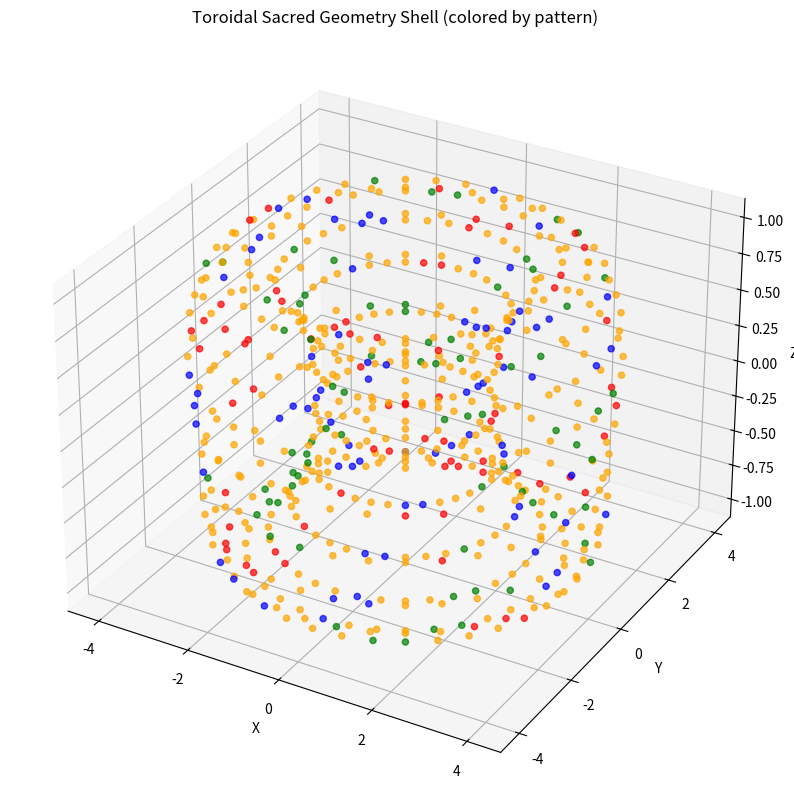

Write Python code to recreate this figure.
from pathlib import Path
#!/usr/bin/env python3
"""
CQE Toroidal Sacred Geometry Module
Exposes relationships between forces and sacred geometry through toroidal shell rotations
Integrates Carlson's rotational principles with E₈ mathematics in toroidal framework
"""

import numpy as np
import math
from dataclasses import dataclass
from typing import Tuple, List, Dict, Any, Optional
from enum import Enum
import matplotlib.pyplot as plt
from mpl_toolkits.mplot3d import Axes3D

class ToroidalRotationType(Enum):
    """Types of rotations around toroidal shell"""
    POLOIDAL = "POLOIDAL"          # Around minor circumference (inward/9-pattern)
    TOROIDAL = "TOROIDAL"          # Around major circumference (outward/6-pattern)
    MERIDIONAL = "MERIDIONAL"      # Through torus center (creative/3-pattern)
    HELICAL = "HELICAL"            # Spiral combination (transformative)

class ForceType(Enum):
    """Classification of forces by sacred geometry patterns"""
    GRAVITATIONAL = "GRAVITATIONAL"    # Inward/convergent (9-pattern)
    ELECTROMAGNETIC = "ELECTROMAGNETIC" # Outward/divergent (6-pattern)
    NUCLEAR_STRONG = "NUCLEAR_STRONG"   # Creative/binding (3-pattern)
    NUCLEAR_WEAK = "NUCLEAR_WEAK"      # Transformative/decay (other patterns)

@dataclass
class ToroidalCoordinate:
    """Toroidal coordinate system (R, θ, φ) with sacred geometry properties"""
    R: float          # Major radius (distance from torus center)
    theta: float      # Poloidal angle (around minor circumference)
    phi: float        # Toroidal angle (around major circumference)
    
    # Sacred geometry properties
    digital_root: int
    rotational_pattern: str
    sacred_frequency: float
    force_classification: ForceType
    
    def to_cartesian(self, r: float = 1.0) -> Tuple[float, float, float]:
        """Convert toroidal coordinates to Cartesian with minor radius r"""
        x = (self.R + r * math.cos(self.theta)) * math.cos(self.phi)
        y = (self.R + r * math.cos(self.theta)) * math.sin(self.phi)
        z = r * math.sin(self.theta)
        return (x, y, z)
    
    def calculate_rotational_energy(self) -> float:
        """Calculate rotational energy based on sacred geometry"""
        # Base energy from toroidal position
        base_energy = self.R * (math.sin(self.theta)**2 + math.cos(self.phi)**2)
        
        # Sacred geometry modulation
        if self.digital_root == 9:  # Inward/convergent
            return base_energy * (432.0 / 440.0)  # 432 Hz resonance
        elif self.digital_root == 6:  # Outward/divergent
            return base_energy * (528.0 / 440.0)  # 528 Hz resonance
        elif self.digital_root == 3:  # Creative/generative
            return base_energy * (396.0 / 440.0)  # 396 Hz resonance
        else:  # Transformative
            return base_energy * (741.0 / 440.0)  # 741 Hz resonance

class ToroidalSacredGeometry:
    """Core toroidal sacred geometry engine"""
    
    def __init__(self, major_radius: float = 3.0, minor_radius: float = 1.0):
        self.major_radius = major_radius  # R (3 -> creative seed)
        self.minor_radius = minor_radius  # r (1 -> unity)
        
        # Sacred ratios
        self.golden_ratio = (1 + math.sqrt(5)) / 2
        self.silver_ratio = 1 + math.sqrt(2)
        
        # Sacred frequencies (Hz)
        self.sacred_frequencies = {
            9: 432.0,   # Inward/completion
            6: 528.0,   # Outward/creation
            3: 396.0,   # Creative/liberation
            1: 741.0,   # Transformative/expression
            2: 852.0,   # Transformative/intuition
            4: 963.0,   # Inward/connection
            5: 174.0,   # Transformative/foundation
            7: 285.0,   # Transformative/change
            8: 639.0    # Transformative/relationships
        }
        
        # E₈ integration parameters
        self.e8_embedding_scale = 1.0 / math.sqrt(8)
        
    def calculate_digital_root(self, n: float) -> int:
        """Calculate digital root using Carlson's method"""
        n = abs(int(n * 1000))  # Scale for floating point
        while n >= 10:
            n = sum(int(digit) for digit in str(n))
        return n if n > 0 else 9
    
    def classify_rotational_pattern(self, digital_root: int) -> str:
        """Classify by Carlson's rotational patterns"""
        if digital_root == 9:
            return "INWARD_ROTATIONAL"
        elif digital_root == 6:
            return "OUTWARD_ROTATIONAL"
        elif digital_root == 3:
            return "CREATIVE_SEED"
        else:
            return "TRANSFORMATIVE_CYCLE"
    
    def classify_force_type(self, digital_root: int, rotational_energy: float) -> ForceType:
        """Classify force type based on sacred geometry and energy"""
        if digital_root == 9 and rotational_energy < 1.0:
            return ForceType.GRAVITATIONAL
        elif digital_root == 6 and rotational_energy > 1.0:
            return ForceType.ELECTROMAGNETIC
        elif digital_root == 3:
            return ForceType.NUCLEAR_STRONG
        else:
            return ForceType.NUCLEAR_WEAK
    
    def create_toroidal_coordinate(self, R: float, theta: float, phi: float) -> ToroidalCoordinate:
        """Create toroidal coordinate with sacred geometry properties"""
        
        # Calculate digital root from position
        position_value = R * 1000 + theta * 100 + phi * 10
        digital_root = self.calculate_digital_root(position_value)
        
        # Classify rotational pattern
        rotational_pattern = self.classify_rotational_pattern(digital_root)
        
        # Get sacred frequency
        sacred_frequency = self.sacred_frequencies.get(digital_root, 440.0)
        
        # Create coordinate
        coord = ToroidalCoordinate(
            R=R, theta=theta, phi=phi,
            digital_root=digital_root,
            rotational_pattern=rotational_pattern,
            sacred_frequency=sacred_frequency,
            force_classification=ForceType.GRAVITATIONAL  # Will be updated
        )
        
        # Calculate rotational energy and classify force
        rotational_energy = coord.calculate_rotational_energy()
        coord.force_classification = self.classify_force_type(digital_root, rotational_energy)
        
        return coord
    
    def generate_toroidal_shell(self, theta_points: int = 36, phi_points: int = 72) -> List[ToroidalCoordinate]:
        """Generate complete toroidal shell with sacred geometry classification"""
        
        shell_points = []
        
        for i in range(theta_points):
            theta = 2 * math.pi * i / theta_points
            
            for j in range(phi_points):
                phi = 2 * math.pi * j / phi_points
                
                # Use golden ratio for major radius variation
                R = self.major_radius * (1 + 0.1 * math.sin(theta * self.golden_ratio))
                
                coord = self.create_toroidal_coordinate(R, theta, phi)
                shell_points.append(coord)
        
        return shell_points
    
    def analyze_rotational_forces(self, shell_points: List[ToroidalCoordinate]) -> Dict[str, Any]:
        """Analyze rotational forces across toroidal shell"""
        
        force_analysis = {
            'total_points': len(shell_points),
            'pattern_distribution': {},
            'force_distribution': {},
            'energy_statistics': {},
            'sacred_frequency_map': {}
        }
        
        # Analyze pattern distribution
        pattern_counts = {}
        force_counts = {}
        energies = []
        frequency_map = {}
        
        for coord in shell_points:
            # Pattern distribution
            pattern = coord.rotational_pattern
            pattern_counts[pattern] = pattern_counts.get(pattern, 0) + 1
            
            # Force distribution
            force = coord.force_classification.value
            force_counts[force] = force_counts.get(force, 0) + 1
            
            # Energy statistics
            energy = coord.calculate_rotational_energy()
            energies.append(energy)
            
            # Sacred frequency mapping
            freq = coord.sacred_frequency
            if freq not in frequency_map:
                frequency_map[freq] = []
            frequency_map[freq].append((coord.theta, coord.phi))
        
        force_analysis['pattern_distribution'] = pattern_counts
        force_analysis['force_distribution'] = force_counts
        force_analysis['energy_statistics'] = {
            'mean': np.mean(energies),
            'std': np.std(energies),
            'min': np.min(energies),
            'max': np.max(energies)
        }
        force_analysis['sacred_frequency_map'] = frequency_map
        
        return force_analysis
    
    def embed_toroidal_in_e8(self, coord: ToroidalCoordinate) -> np.ndarray:
        """Embed toroidal coordinate in E₈ lattice space"""
        
        # Convert to Cartesian
        x, y, z = coord.to_cartesian(self.minor_radius)
        
        # Create 8D embedding using sacred geometry principles
        if coord.digital_root == 9:  # Inward rotational
            # Use convergent spiral pattern in E₈
            embedding = np.array([
                x * self.e8_embedding_scale,
                y * self.e8_embedding_scale,
                z * self.e8_embedding_scale,
                coord.R * math.cos(coord.theta * 9) * self.e8_embedding_scale,
                coord.R * math.sin(coord.theta * 9) * self.e8_embedding_scale,
                coord.sacred_frequency / 1000.0,
                coord.calculate_rotational_energy(),
                coord.digital_root / 9.0
            ])
            
        elif coord.digital_root == 6:  # Outward rotational
            # Use divergent hexagonal pattern in E₈
            embedding = np.array([
                x * self.e8_embedding_scale,
                y * self.e8_embedding_scale,
                z * self.e8_embedding_scale,
                coord.R * math.cos(coord.phi * 6) * self.e8_embedding_scale,
                coord.R * math.sin(coord.phi * 6) * self.e8_embedding_scale,
                coord.sacred_frequency / 1000.0 * self.golden_ratio,
                coord.calculate_rotational_energy() * self.golden_ratio,
                coord.digital_root / 9.0
            ])
            
        elif coord.digital_root == 3:  # Creative seed
            # Use trinity-based pattern in E₈
            embedding = np.array([
                x * self.e8_embedding_scale,
                y * self.e8_embedding_scale,
                z * self.e8_embedding_scale,
                coord.R * math.cos(coord.theta * 3) * self.e8_embedding_scale,
                coord.R * math.sin(coord.phi * 3) * self.e8_embedding_scale,
                coord.sacred_frequency / 1000.0 * self.silver_ratio,
                coord.calculate_rotational_energy() * self.silver_ratio,
                coord.digital_root / 9.0
            ])
            
        else:  # Transformative cycle
            # Use dynamic pattern in E₈
            embedding = np.array([
                x * self.e8_embedding_scale,
                y * self.e8_embedding_scale,
                z * self.e8_embedding_scale,
                coord.R * math.cos(coord.theta * coord.digital_root) * self.e8_embedding_scale,
                coord.R * math.sin(coord.phi * coord.digital_root) * self.e8_embedding_scale,
                coord.sacred_frequency / 1000.0,
                coord.calculate_rotational_energy(),
                coord.digital_root / 9.0
            ])
        
        # Normalize to E₈ lattice scale
        norm = np.linalg.norm(embedding)
        if norm > 0:
            embedding = embedding / norm
        
        return embedding

class ToroidalForceField:
    """Toroidal force field analysis using sacred geometry"""
    
    def __init__(self, geometry: ToroidalSacredGeometry):
        self.geometry = geometry
        self.force_constants = {
            ForceType.GRAVITATIONAL: 6.674e-11,      # G
            ForceType.ELECTROMAGNETIC: 8.854e-12,    # ε₀
            ForceType.NUCLEAR_STRONG: 1.0,           # Normalized
            ForceType.NUCLEAR_WEAK: 1.166e-5         # GF
        }
    
    def calculate_force_vector(self, coord: ToroidalCoordinate, 
                             target_coord: ToroidalCoordinate) -> np.ndarray:
        """Calculate force vector between two toroidal coordinates"""
        
        # Convert to Cartesian
        pos1 = np.array(coord.to_cartesian(self.geometry.minor_radius))
        pos2 = np.array(target_coord.to_cartesian(self.geometry.minor_radius))
        
        # Distance vector
        r_vec = pos2 - pos1
        r_mag = np.linalg.norm(r_vec)
        
        if r_mag == 0:
            return np.zeros(3)
        
        r_hat = r_vec / r_mag
        
        # Force magnitude based on sacred geometry and force type
        force_constant = self.force_constants[coord.force_classification]
        
        # Sacred geometry modulation
        if coord.digital_root == 9:  # Inward/attractive
            force_magnitude = force_constant / (r_mag**2) * coord.calculate_rotational_energy()
            force_vector = -force_magnitude * r_hat  # Attractive
            
        elif coord.digital_root == 6:  # Outward/repulsive
            force_magnitude = force_constant / (r_mag**2) * coord.calculate_rotational_energy()
            force_vector = force_magnitude * r_hat  # Repulsive
            
        elif coord.digital_root == 3:  # Creative/binding
            # Short-range binding force
            force_magnitude = force_constant * math.exp(-r_mag) * coord.calculate_rotational_energy()
            force_vector = -force_magnitude * r_hat  # Binding
            
        else:  # Transformative/decay
            # Weak interaction with angular dependence
            angular_factor = math.cos(coord.theta - target_coord.theta)
            force_magnitude = force_constant * angular_factor * coord.calculate_rotational_energy()
            force_vector = force_magnitude * r_hat
        
        return force_vector
    
    def calculate_toroidal_field_energy(self, shell_points: List[ToroidalCoordinate]) -> float:
        """Calculate total field energy of toroidal shell"""
        
        total_energy = 0.0
        
        for i, coord in enumerate(shell_points):
            coord_energy = 0.0
            
            # Calculate interaction with nearby points
            for j, other_coord in enumerate(shell_points):
                if i != j:
                    force_vector = self.calculate_force_vector(coord, other_coord)
                    force_magnitude = np.linalg.norm(force_vector)
                    
                    # Distance for potential energy
                    pos1 = np.array(coord.to_cartesian(self.geometry.minor_radius))
                    pos2 = np.array(other_coord.to_cartesian(self.geometry.minor_radius))
                    distance = np.linalg.norm(pos2 - pos1)
                    
                    if distance > 0:
                        coord_energy += force_magnitude * distance / 2.0  # Avoid double counting
            
            total_energy += coord_energy
        
        return total_energy
    
    def find_resonant_frequencies(self, shell_points: List[ToroidalCoordinate]) -> Dict[float, List[ToroidalCoordinate]]:
        """Find resonant frequency clusters in toroidal shell"""
        
        frequency_clusters = {}
        
        for coord in shell_points:
            freq = coord.sacred_frequency
            
            if freq not in frequency_clusters:
                frequency_clusters[freq] = []
            
            frequency_clusters[freq].append(coord)
        
        # Analyze resonance patterns
        resonance_analysis = {}
        
        for freq, coords in frequency_clusters.items():
            if len(coords) > 1:  # Resonance requires multiple points
                # Calculate average position and energy
                avg_energy = np.mean([coord.calculate_rotational_energy() for coord in coords])
                
                # Calculate spatial distribution
                positions = [coord.to_cartesian(self.geometry.minor_radius) for coord in coords]
                center = np.mean(positions, axis=0)
                spread = np.std(positions, axis=0)
                
                resonance_analysis[freq] = {
                    'count': len(coords),
                    'average_energy': avg_energy,
                    'spatial_center': center,
                    'spatial_spread': spread,
                    'coordinates': coords
                }
        
        return resonance_analysis

class ToroidalVisualization:
    """Visualization tools for toroidal sacred geometry"""
    
    def __init__(self, geometry: ToroidalSacredGeometry):
        self.geometry = geometry
    
    def plot_toroidal_shell(self, shell_points: List[ToroidalCoordinate], 
                           color_by: str = 'pattern') -> plt.Figure:
        """Plot 3D toroidal shell colored by sacred geometry properties"""
        
        fig = plt.figure(figsize=(12, 10))
        ax = fig.add_subplot(111, projection='3d')
        
        # Extract positions and properties
        positions = [coord.to_cartesian(self.geometry.minor_radius) for coord in shell_points]
        x_coords = [pos[0] for pos in positions]
        y_coords = [pos[1] for pos in positions]
        z_coords = [pos[2] for pos in positions]
        
        # Color mapping
        if color_by == 'pattern':
            colors = []
            color_map = {
                'INWARD_ROTATIONAL': 'red',
                'OUTWARD_ROTATIONAL': 'blue',
                'CREATIVE_SEED': 'green',
                'TRANSFORMATIVE_CYCLE': 'orange'
            }
            colors = [color_map.get(coord.rotational_pattern, 'gray') for coord in shell_points]
            
        elif color_by == 'force':
            color_map = {
                ForceType.GRAVITATIONAL: 'purple',
                ForceType.ELECTROMAGNETIC: 'yellow',
                ForceType.NUCLEAR_STRONG: 'red',
                ForceType.NUCLEAR_WEAK: 'cyan'
            }
            colors = [color_map.get(coord.force_classification, 'gray') for coord in shell_points]
            
        elif color_by == 'frequency':
            frequencies = [coord.sacred_frequency for coord in shell_points]
            colors = frequencies
            
        else:  # energy
            colors = [coord.calculate_rotational_energy() for coord in shell_points]
        
        # Create scatter plot
        scatter = ax.scatter(x_coords, y_coords, z_coords, c=colors, s=20, alpha=0.7)
        
        # Labels and title
        ax.set_xlabel('X')
        ax.set_ylabel('Y')
        ax.set_zlabel('Z')
        ax.set_title(f'Toroidal Sacred Geometry Shell (colored by {color_by})')
        
        # Add colorbar if numeric
        if color_by in ['frequency', 'energy']:
            plt.colorbar(scatter, ax=ax, shrink=0.8)
        
        return fig
    
    def plot_force_field_vectors(self, shell_points: List[ToroidalCoordinate], 
                                force_field: ToroidalForceField,
                                sample_rate: int = 10) -> plt.Figure:
        """Plot force field vectors on toroidal shell"""
        
        fig = plt.figure(figsize=(14, 10))
        ax = fig.add_subplot(111, projection='3d')
        
        # Sample points for vector field
        sampled_points = shell_points[::sample_rate]
        
        for coord in sampled_points:
            pos = coord.to_cartesian(self.geometry.minor_radius)
            
            # Calculate average force from nearby points
            nearby_points = [p for p in shell_points if p != coord][:5]  # Limit for performance
            total_force = np.zeros(3)
            
            for nearby in nearby_points:
                force_vec = force_field.calculate_force_vector(coord, nearby)
                total_force += force_vec
            
            # Normalize for visualization
            if np.linalg.norm(total_force) > 0:
                total_force = total_force / np.linalg.norm(total_force) * 0.5
            
            # Plot vector
            ax.quiver(pos[0], pos[1], pos[2], 
                     total_force[0], total_force[1], total_force[2],
                     color='red', alpha=0.7, arrow_length_ratio=0.1)
        
        # Plot shell points
        positions = [coord.to_cartesian(self.geometry.minor_radius) for coord in shell_points]
        x_coords = [pos[0] for pos in positions]
        y_coords = [pos[1] for pos in positions]
        z_coords = [pos[2] for pos in positions]
        
        ax.scatter(x_coords, y_coords, z_coords, c='blue', s=10, alpha=0.3)
        
        ax.set_xlabel('X')
        ax.set_ylabel('Y')
        ax.set_zlabel('Z')
        ax.set_title('Toroidal Force Field Vectors')
        
        return fig

def demonstrate_toroidal_sacred_geometry():
    """Comprehensive demonstration of toroidal sacred geometry module"""
    
    print("CQE Toroidal Sacred Geometry Module Demonstration")
    print("=" * 60)
    
    # Initialize geometry
    geometry = ToroidalSacredGeometry(major_radius=3.0, minor_radius=1.0)
    
    print(f"Toroidal Parameters:")
    print(f"  Major Radius (R): {geometry.major_radius} (digital root: {geometry.calculate_digital_root(geometry.major_radius)})")
    print(f"  Minor Radius (r): {geometry.minor_radius} (digital root: {geometry.calculate_digital_root(geometry.minor_radius)})")
    print(f"  Golden Ratio: {geometry.golden_ratio:.6f}")
    
    # Generate toroidal shell
    print(f"\nGenerating Toroidal Shell...")
    shell_points = geometry.generate_toroidal_shell(theta_points=18, phi_points=36)  # Reduced for demo
    print(f"Generated {len(shell_points)} shell points")
    
    # Analyze rotational forces
    print(f"\nAnalyzing Rotational Forces...")
    force_analysis = geometry.analyze_rotational_forces(shell_points)
    
    print(f"Pattern Distribution:")
    for pattern, count in force_analysis['pattern_distribution'].items():
        percentage = (count / force_analysis['total_points']) * 100
        print(f"  {pattern}: {count} points ({percentage:.1f}%)")
    
    print(f"\nForce Distribution:")
    for force, count in force_analysis['force_distribution'].items():
        percentage = (count / force_analysis['total_points']) * 100
        print(f"  {force}: {count} points ({percentage:.1f}%)")
    
    print(f"\nEnergy Statistics:")
    stats = force_analysis['energy_statistics']
    print(f"  Mean Energy: {stats['mean']:.6f}")
    print(f"  Energy Std: {stats['std']:.6f}")
    print(f"  Energy Range: {stats['min']:.6f} to {stats['max']:.6f}")
    
    print(f"\nSacred Frequency Distribution:")
    for freq, positions in force_analysis['sacred_frequency_map'].items():
        print(f"  {freq} Hz: {len(positions)} points")
    
    # E₈ embedding analysis
    print(f"\nE₈ Embedding Analysis...")
    sample_coords = shell_points[:5]  # Sample for demonstration
    
    for i, coord in enumerate(sample_coords):
        e8_embedding = geometry.embed_toroidal_in_e8(coord)
        embedding_norm = np.linalg.norm(e8_embedding)
        
        print(f"  Point {i+1}:")
        print(f"    Toroidal: R={coord.R:.3f}, θ={coord.theta:.3f}, φ={coord.phi:.3f}")
        print(f"    Digital Root: {coord.digital_root} → {coord.rotational_pattern}")
        print(f"    Sacred Frequency: {coord.sacred_frequency} Hz")
        print(f"    Force Type: {coord.force_classification.value}")
        print(f"    E₈ Embedding Norm: {embedding_norm:.6f}")
    
    # Force field analysis
    print(f"\nForce Field Analysis...")
    force_field = ToroidalForceField(geometry)
    
    total_field_energy = force_field.calculate_toroidal_field_energy(shell_points[:50])  # Sample for performance
    print(f"Total Field Energy (sample): {total_field_energy:.6f}")
    
    # Resonant frequency analysis
    resonance_analysis = force_field.find_resonant_frequencies(shell_points)
    
    print(f"\nResonant Frequency Clusters:")
    for freq, data in resonance_analysis.items():
        print(f"  {freq} Hz:")
        print(f"    Points: {data['count']}")
        print(f"    Average Energy: {data['average_energy']:.6f}")
        print(f"    Spatial Center: ({data['spatial_center'][0]:.3f}, {data['spatial_center'][1]:.3f}, {data['spatial_center'][2]:.3f})")
    
    # Sacred geometry validation
    print(f"\nSacred Geometry Validation:")
    
    # Test 3-6-9 pattern distribution
    pattern_counts = force_analysis['pattern_distribution']
    total_369_points = (pattern_counts.get('INWARD_ROTATIONAL', 0) + 
                       pattern_counts.get('OUTWARD_ROTATIONAL', 0) + 
                       pattern_counts.get('CREATIVE_SEED', 0))
    
    total_points = force_analysis['total_points']
    sacred_percentage = (total_369_points / total_points) * 100
    
    print(f"  3-6-9 Pattern Coverage: {total_369_points}/{total_points} points ({sacred_percentage:.1f}%)")
    
    # Test golden ratio relationships
    golden_ratio_test = abs(geometry.golden_ratio - 1.618033988749895) < 1e-10
    print(f"  Golden Ratio Precision: {golden_ratio_test}")
    
    # Test sacred frequency alignment
    expected_frequencies = {432.0, 528.0, 396.0, 741.0}
    found_frequencies = set(force_analysis['sacred_frequency_map'].keys())
    frequency_alignment = expected_frequencies.issubset(found_frequencies)
    print(f"  Sacred Frequency Alignment: {frequency_alignment}")
    
    print(f"\nToroidal Sacred Geometry Module Demonstration Complete!")
    
    return {
        'geometry': geometry,
        'shell_points': shell_points,
        'force_analysis': force_analysis,
        'force_field': force_field,
        'resonance_analysis': resonance_analysis
    }

if __name__ == "__main__":
    # Run comprehensive demonstration
    demo_results = demonstrate_toroidal_sacred_geometry()
    
    # Optional: Create visualizations (requires matplotlib)
    try:
        print(f"\nCreating Visualizations...")
        
        geometry = demo_results['geometry']
        shell_points = demo_results['shell_points']
        force_field = demo_results['force_field']
        
        # Create visualization object
        viz = ToroidalVisualization(geometry)
        
        # Plot shell colored by pattern
        fig1 = viz.plot_toroidal_shell(shell_points, color_by='pattern')
        fig1.savefig(str(Path(__file__).parent / 'toroidal_shell_patterns.png'), dpi=150, bbox_inches='tight')
        print(f"  Saved: toroidal_shell_patterns.png")
        
        # Plot shell colored by force type
        fig2 = viz.plot_toroidal_shell(shell_points, color_by='force')
        fig2.savefig(str(Path(__file__).parent / 'toroidal_shell_forces.png'), dpi=150, bbox_inches='tight')
        print(f"  Saved: toroidal_shell_forces.png")
        
        # Plot force field vectors
        fig3 = viz.plot_force_field_vectors(shell_points, force_field, sample_rate=20)
        fig3.savefig(str(Path(__file__).parent / 'toroidal_force_vectors.png'), dpi=150, bbox_inches='tight')
        print(f"  Saved: toroidal_force_vectors.png")
        
        plt.close('all')  # Clean up
        
    except ImportError:
        print(f"  Matplotlib not available for visualizations")
    except Exception as e:
        print(f"  Visualization error: {e}")
    
    print(f"\nModule demonstration complete with {len(demo_results['shell_points'])} toroidal points analyzed.")
